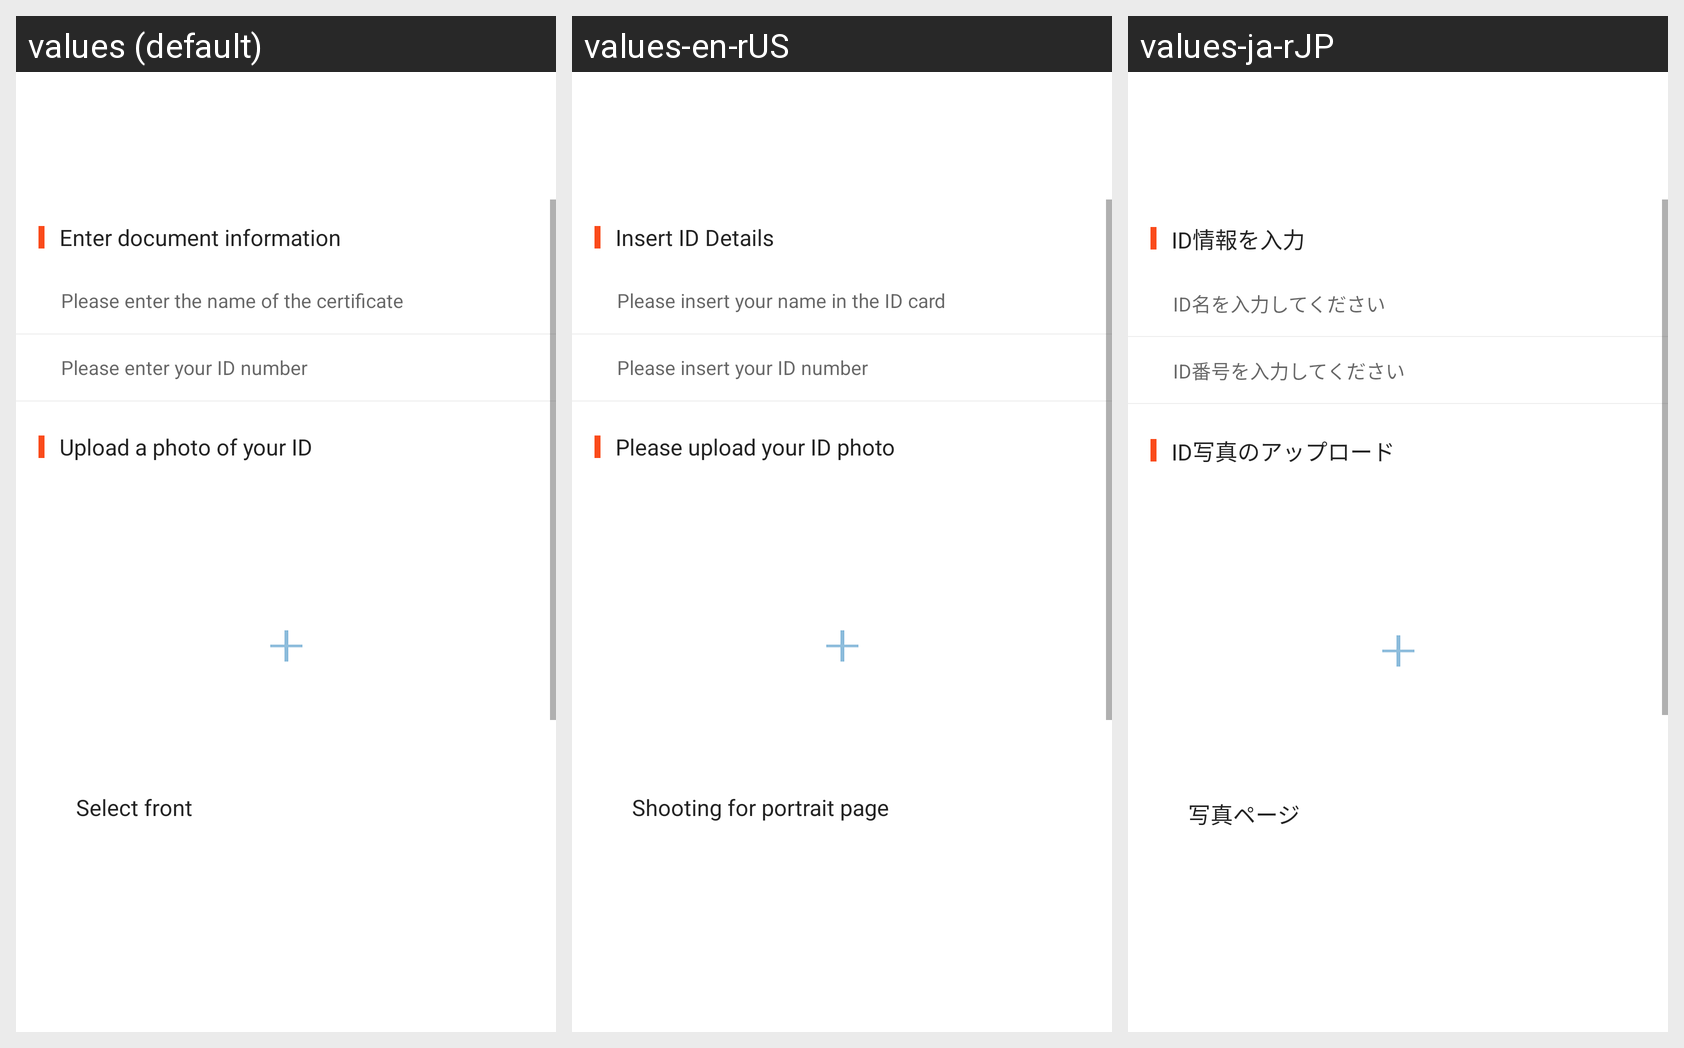

The same Android screen rendered under several of its app's locales, left to right. List the strings drawn on it with the default value and each locale's translation.
Android screen res/layout/activity_identity_authen.xml rendered under 3 locales, left to right: values (default), values-en-rUS, values-ja-rJP. Device: Nexus 5 (rendered at 1080×1920; each locale shown at half size, 540×960, under a caption strip naming it); theme AppThemeToolBar.Translucent.
Other locales in the repository, not shown: values-de-rDE, values-es, values-fr, values-jp, values-ko, values-pt, values-ru, values-zh-rCN, values-zh-rTW.
Strings drawn on this screen, with the default value and each locale's value (text and hints the layout hard-codes, and strings that could not be matched under every locale, appear in the picture but are not listed):

shurushenfenzhengxinxi
  values: Enter document information
  values-en-rUS: Insert ID Details
  values-ja-rJP: ID情報を入力

qingshurushenfenzhengxingming
  values: Please enter the name of the certificate
  values-en-rUS: Please insert your name in the ID card
  values-ja-rJP: ID名を入力してください

qingshurushenfenzhenghao
  values: Please enter your ID number
  values-en-rUS: Please insert your ID number
  values-ja-rJP: ID番号を入力してください

shangchuanshenfenzhengzhaopian
  values: Upload a photo of your ID
  values-en-rUS: Please upload your ID photo
  values-ja-rJP: ID写真のアップロード

paisherenxiangye
  values: Select front
  values-en-rUS: Shooting for portrait page
  values-ja-rJP: 写真ページ
